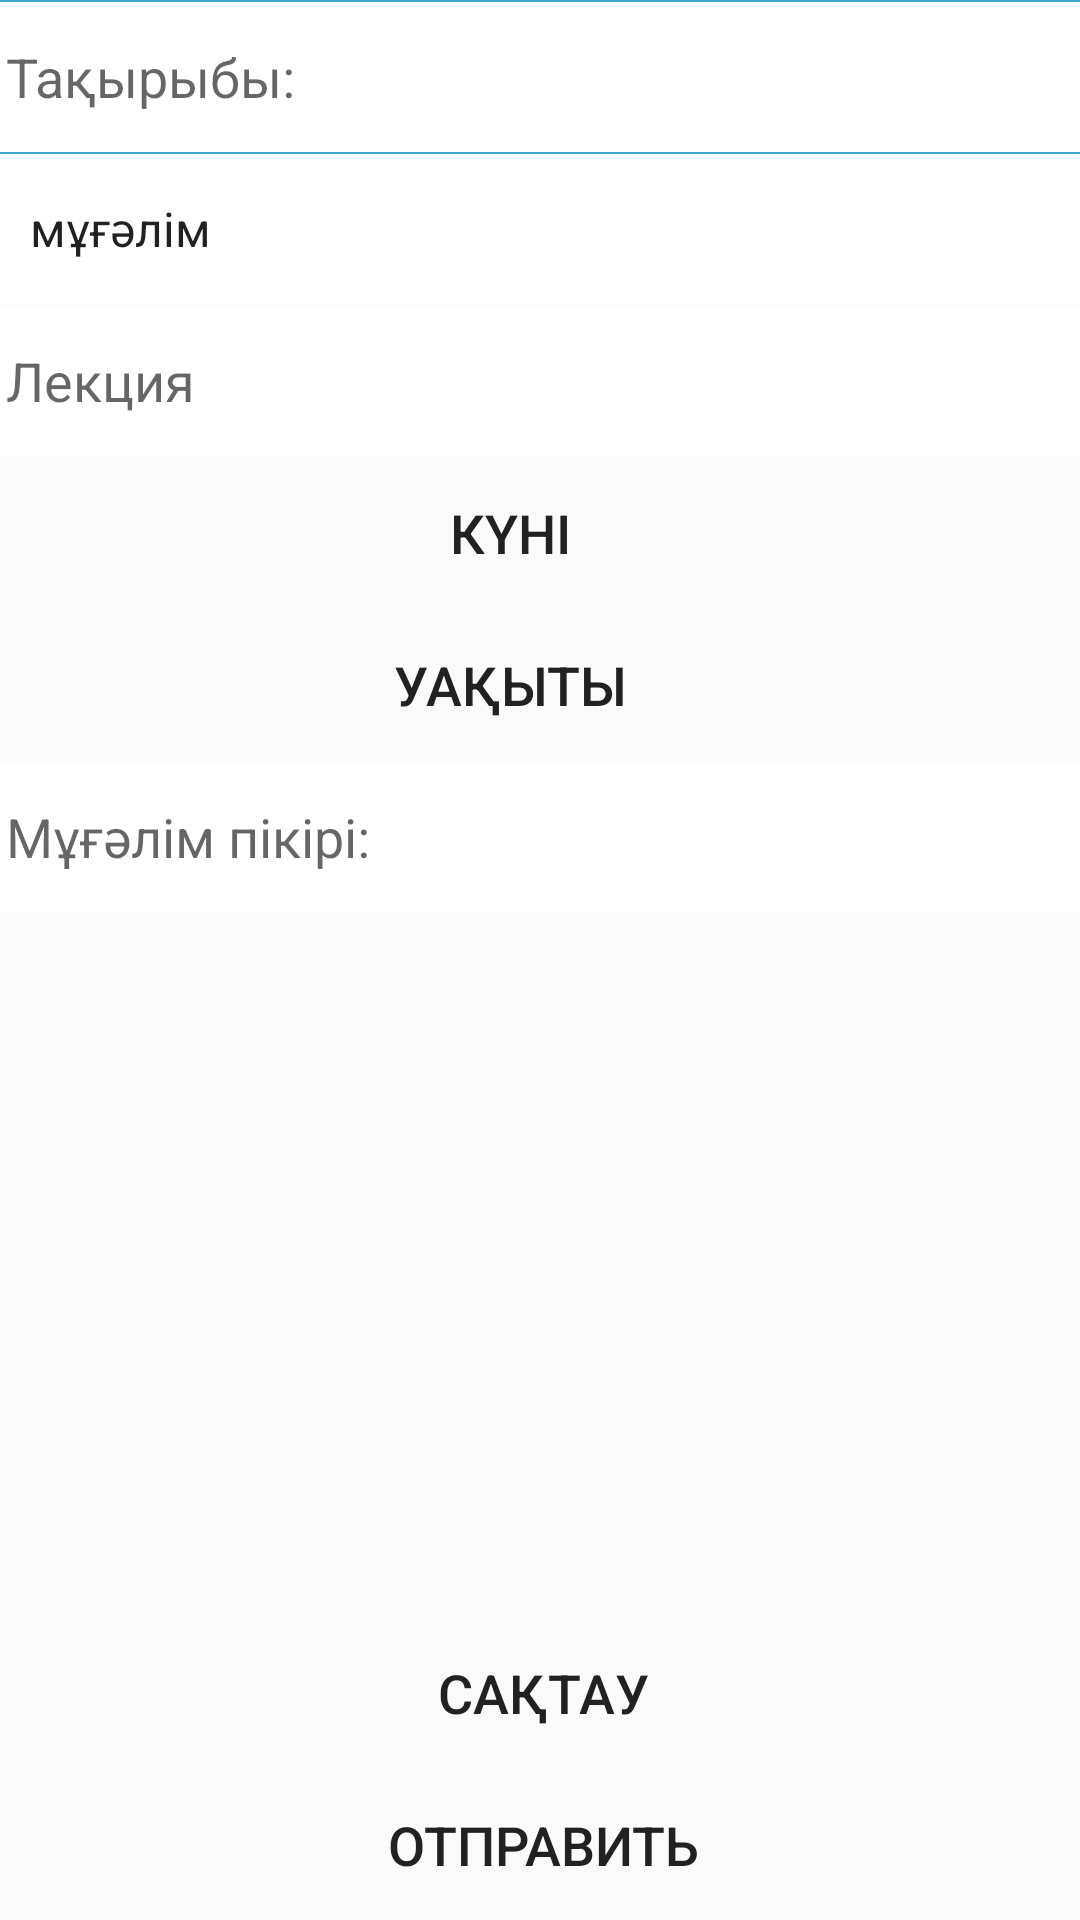

The Android layout XML behind this screen, and the referenced resources:
<!-- AndroidManifest.xml: application theme AppTheme -->
<!-- res/layout/activity_lecture.xml -->
<?xml version="1.0" encoding="utf-8"?>
<RelativeLayout xmlns:android="http://schemas.android.com/apk/res/android"
    android:orientation="vertical" android:layout_width="match_parent"
    android:layout_height="match_parent">

    <include
        android:id="@+id/app_bar"
        layout="@layout/tittle_left" />

    <ScrollView
        android:layout_width="wrap_content"
        android:layout_height="match_parent"
        android:id="@+id/scrollView2" >
        <RelativeLayout
            android:orientation="vertical"
            android:layout_width="fill_parent"
            android:layout_height="fill_parent">

    <EditText
        android:id="@+id/studentName"
        android:layout_width="match_parent"
        android:layout_height="50dp"
        android:hint="@string/topic"
        style="@style/myCustomEditText"
        android:layout_below="@+id/app_bar"
        android:layout_alignParentLeft="true"
        android:layout_alignParentStart="true"
        android:layout_alignParentRight="true"
        android:layout_alignParentEnd="true" />

    <Spinner
        android:id="@+id/teacher"
        android:layout_width="match_parent"
        android:layout_height="50dp"
        style="@style/myCustomEditText"
        android:entries="@array/type"
        android:layout_below="@+id/studentName"
        android:layout_alignParentLeft="true"
        android:layout_alignParentStart="true" />




    <EditText
        android:layout_width="match_parent"
        android:layout_height="50dp"
        style="@style/myCustomEditText"
        android:hint="@string/lecture"
        android:id="@+id/topic"
        android:layout_below="@+id/teacher"
        android:layout_alignParentLeft="true"
        android:layout_alignParentStart="true" />

            <Button
        android:id="@+id/data"
        style="@style/myButton"
        android:text="@string/date"
        android:layout_width="match_parent"
        android:layout_height="50dp"
        android:layout_below="@+id/topic"
        android:layout_alignParentLeft="true"
        android:layout_alignParentStart="true" />

    <Button
        android:id="@+id/commentTeacher"
        style="@style/myButton"
        android:text="@string/time"
        android:layout_width="match_parent"
        android:layout_height="50dp"
        android:layout_below="@+id/data"
        android:layout_alignParentLeft="true"
        android:layout_alignParentStart="true" />
    <EditText
        android:id="@+id/comTeacher"
        style="@style/myCustomEditText"
        android:hint="@string/commentTeacher"
        android:layout_width="match_parent"
        android:layout_height="50dp"
        android:layout_below="@+id/commentTeacher"
        android:layout_alignParentLeft="true"
        android:layout_alignParentStart="true" />

        </RelativeLayout>
    </ScrollView>

    <Button
        android:layout_width="match_parent"
        android:layout_height="50dp"
        style="@style/myCustomButton"
        android:text="Отправить"
        android:id="@+id/send"
        android:layout_alignParentBottom="true"
        android:layout_alignParentLeft="true"
        android:layout_alignParentStart="true" />

    <Button
        android:id="@+id/btnSave"
        style="@style/myCustomButton"
        android:text="@string/save"
        android:layout_width="match_parent"
        android:layout_height="50dp"
        android:layout_above="@+id/send"
        android:layout_alignParentLeft="true"
        android:layout_alignParentStart="true" />


</RelativeLayout>
<!-- res/layout/tittle_left.xml (included above) -->
<?xml version="1.0" encoding="utf-8"?>
<RelativeLayout xmlns:android="http://schemas.android.com/apk/res/android"
android:layout_width="match_parent"
android:layout_height="?android:attr/actionBarSize"
android:background="@color/colorBackground">

<ImageButton
    android:id="@+id/btnBack"
    android:layout_width="wrap_content"
    android:layout_height="match_parent"
    android:background="@color/colorBackground"
    android:paddingLeft="15dp"
    android:src="@drawable/back" />

<TextView
    android:id="@+id/txtTitle"
    style="@style/myCustomTextView"
    android:layout_centerInParent="true"
    android:text=""
    android:textSize="24sp" />

</RelativeLayout>
<!-- resources referenced by this layout -->
<resources>
  <string-array name="type">
          <item>мұғәлім</item>
          <item>оқушы</item>
      </string-array>
  <color name="colorBackground">#3AAACF</color>
  <!-- drawable back: png bitmap (drawable, 17807 bytes) -->
  <string name="commentTeacher">Мұғәлім пікірі:</string>
  <string name="date">Күні</string>
  <string name="lecture">Лекция</string>
  <string name="save">Сақтау</string>
  <string name="time">Уақыты</string>
  <string name="topic">Тақырыбы:</string>
  <style name="myButton">
          <item name="android:layout_marginTop">0.5dp</item>
          <item name="android:paddingLeft">20dp</item>
          <item name="android:paddingRight">40dp</item>
          <item name="android:textSize">18sp</item>
          <item name="android:layout_width">match_parent</item>
          <item name="android:layout_height">34dp</item>
          <item name="android:textColor">@color/colorText</item>
          <item name="android:background">@drawable/btn_background</item>
      </style>
  <style name="myCustomButton">
          <item name="android:layout_marginTop">0.5dp</item>
          <item name="android:paddingLeft">2dp</item>
          <item name="android:textSize">18sp</item>
          <item name="android:layout_width">match_parent</item>
          <item name="android:layout_height">50dp</item>
          <item name="android:textColor">@color/colorText</item>
          <item name="android:background">@drawable/btn_background</item>
      </style>
  <style name="myCustomEditText">
          <item name="android:layout_marginTop">0.5dp</item>
          <item name="android:paddingLeft">2dp</item>
          <item name="android:singleLine">true</item>
          <item name="android:textSize">18sp</item>
          <item name="android:layout_width">match_parent</item>
          <item name="android:layout_height">50dp</item>
          <item name="android:textColor">@color/colorText</item>
          <item name="android:background">@android:color/white</item>
      </style>
  <style name="myCustomTextView">
          <item name="android:textSize">24sp</item>
          <item name="android:layout_width">wrap_content</item>
          <item name="android:layout_height">wrap_content</item>
          <item name="android:textColor">@color/colorText</item>
      </style>
  <style name="AppTheme" parent="Theme.AppCompat.Light.DarkActionBar">
          
      </style>
  <color name="colorText">#212121</color>
</resources>
